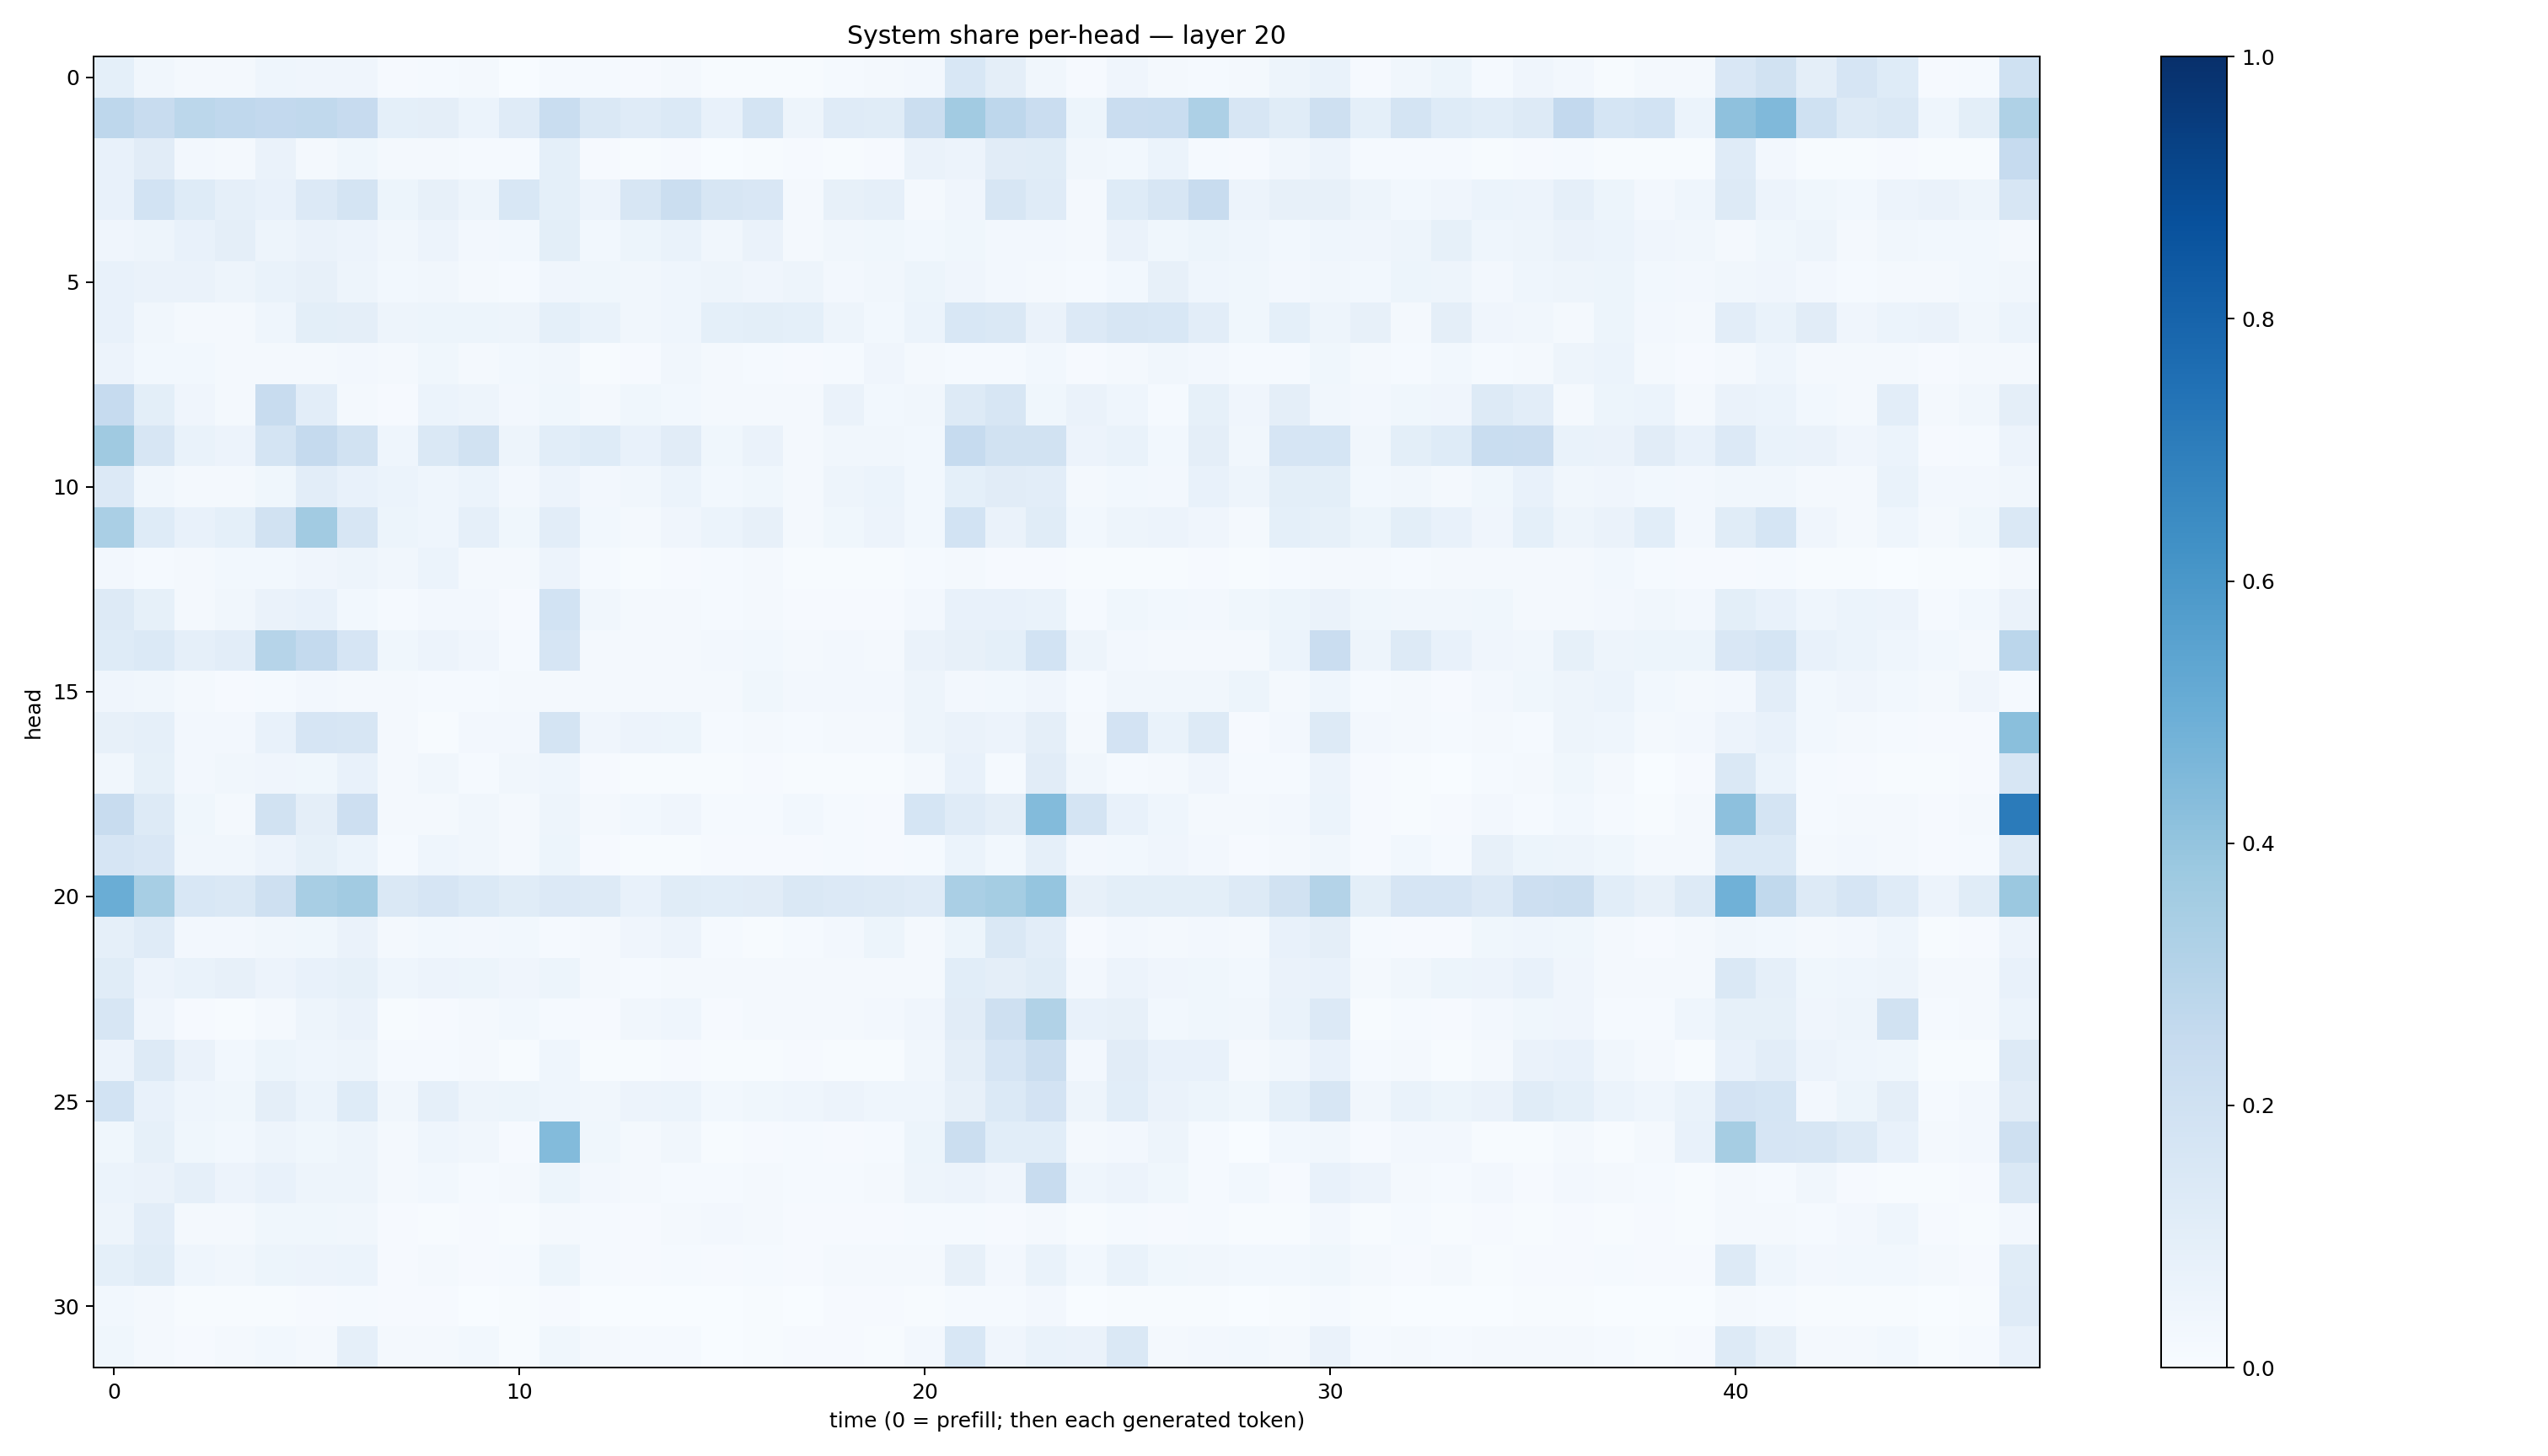

Data behind this chart, as committed beside it:
0.090214804, 0.033946007, 0.017892048, 0.016472181, 0.045769956, 0.042100888, 0.042879034, 0.010870016, 0.015124687, 0.018467853, 0.002805973, 0.01512933, 0.01528011, 0.011335479, 0.017712573, 0.0059740706, 0.004980427, 0.007122968, 0.014920816, 0.022590691, 0.025250845, 0.15607174, 0.09651086, 0.033300895
0.2757, 0.2383, 0.2778, 0.2672, 0.2612, 0.2644, 0.2444, 0.09016, 0.09396, 0.0602, 0.1202, 0.2341, 0.1463, 0.1201, 0.1406, 0.07736, 0.1755, 0.047, 0.1201, 0.1137, 0.2204, 0.3623, 0.2744, 0.2286
0.07587, 0.1105, 0.02515, 0.02329, 0.0632, 0.01952, 0.0379, 0.01624, 0.01576, 0.01247, 0.01429, 0.09143, 0.01048, 0.007804, 0.008957, 0.003436, 0.006464, 0.00827, 0.006276, 0.008633, 0.06555, 0.0554, 0.1128, 0.1152
0.07058, 0.1857, 0.1237, 0.08887, 0.07795, 0.1342, 0.1724, 0.05097, 0.08028, 0.04755, 0.1556, 0.09308, 0.05801, 0.1631, 0.2254, 0.162, 0.1517, 0.02308, 0.08138, 0.0895, 0.01677, 0.0401, 0.1615, 0.1178
0.04242, 0.04688, 0.07099, 0.09702, 0.0494, 0.06342, 0.05671, 0.03279, 0.05544, 0.02461, 0.03082, 0.09994, 0.02911, 0.05161, 0.06903, 0.03474, 0.06417, 0.02149, 0.03424, 0.03655, 0.02751, 0.03609, 0.02515, 0.02656
0.07101, 0.06586, 0.06293, 0.05002, 0.06876, 0.07915, 0.05058, 0.0283, 0.03145, 0.01564, 0.01562, 0.0423, 0.03889, 0.0316, 0.04446, 0.05021, 0.04016, 0.04712, 0.02508, 0.03323, 0.05265, 0.04017, 0.02356, 0.02224
0.07438, 0.03342, 0.02046, 0.01772, 0.04684, 0.1002, 0.09554, 0.04982, 0.05359, 0.05225, 0.04697, 0.09289, 0.0703, 0.03215, 0.0456, 0.09007, 0.09954, 0.09341, 0.0482, 0.02813, 0.05989, 0.1548, 0.1479, 0.06635
0.05698, 0.0305, 0.02918, 0.01939, 0.01792, 0.01907, 0.02582, 0.02141, 0.03633, 0.01928, 0.02748, 0.03412, 0.006596, 0.00988, 0.03221, 0.02043, 0.01193, 0.009311, 0.01267, 0.04124, 0.01889, 0.01399, 0.0126, 0.02798
0.2469, 0.1007, 0.04175, 0.0224, 0.2404, 0.1048, 0.02017, 0.008979, 0.05911, 0.04705, 0.02384, 0.03562, 0.0218, 0.03718, 0.02744, 0.01794, 0.01897, 0.01898, 0.06431, 0.02878, 0.03219, 0.1318, 0.1587, 0.03603
0.3706, 0.1583, 0.06878, 0.05482, 0.1753, 0.2523, 0.1913, 0.04523, 0.1449, 0.1908, 0.04974, 0.1076, 0.1217, 0.07689, 0.1115, 0.03581, 0.0657, 0.01973, 0.03256, 0.03279, 0.0307, 0.2469, 0.1881, 0.1894
0.1366, 0.03279, 0.0188, 0.01951, 0.03636, 0.1041, 0.07579, 0.06244, 0.04632, 0.06077, 0.02625, 0.05646, 0.02709, 0.0342, 0.06004, 0.03051, 0.03803, 0.02218, 0.04792, 0.06177, 0.02857, 0.09181, 0.112, 0.1049
0.3382, 0.1241, 0.07116, 0.09209, 0.1911, 0.363, 0.1585, 0.05103, 0.04633, 0.08634, 0.03573, 0.105, 0.03043, 0.02228, 0.0413, 0.06019, 0.08093, 0.01813, 0.03598, 0.05808, 0.02996, 0.1843, 0.06577, 0.1154
0.0273, 0.01435, 0.02048, 0.02923, 0.0296, 0.04287, 0.04763, 0.03373, 0.06084, 0.01942, 0.01909, 0.05516, 0.01212, 0.004339, 0.008019, 0.01434, 0.01649, 0.004748, 0.007788, 0.006449, 0.01428, 0.0214, 0.01043, 0.01062
0.1281, 0.08284, 0.01965, 0.03201, 0.06521, 0.07239, 0.02861, 0.01354, 0.02698, 0.02663, 0.0116, 0.1851, 0.03299, 0.01927, 0.01872, 0.01423, 0.0202, 0.00856, 0.007956, 0.00869, 0.02529, 0.07133, 0.077, 0.06786
0.1245, 0.1405, 0.08627, 0.1023, 0.3002, 0.2548, 0.1647, 0.03877, 0.05512, 0.0393, 0.01201, 0.1669, 0.02147, 0.01599, 0.01888, 0.02483, 0.02845, 0.01794, 0.02682, 0.02131, 0.06495, 0.08176, 0.08985, 0.1849
0.04243, 0.03196, 0.01976, 0.01146, 0.01508, 0.02568, 0.01861, 0.01767, 0.01443, 0.01233, 0.01853, 0.02067, 0.01847, 0.01906, 0.02175, 0.02192, 0.03546, 0.02568, 0.02487, 0.02566, 0.04697, 0.02483, 0.02938, 0.04144
0.08102, 0.08902, 0.02535, 0.02364, 0.07505, 0.1665, 0.1599, 0.01749, 0.006417, 0.02486, 0.02373, 0.1766, 0.04063, 0.05589, 0.05184, 0.01315, 0.01995, 0.01236, 0.01757, 0.01673, 0.04874, 0.06454, 0.05843, 0.09672
0.03431, 0.08291, 0.02449, 0.03172, 0.03978, 0.03878, 0.0751, 0.02049, 0.0336, 0.01554, 0.03296, 0.04497, 0.01007, 0.007103, 0.005718, 0.004174, 0.008423, 0.004452, 0.007268, 0.003924, 0.01606, 0.07705, 0.01444, 0.111
0.2345, 0.1291, 0.03661, 0.02293, 0.1945, 0.09501, 0.2145, 0.0167, 0.0185, 0.03264, 0.02163, 0.04851, 0.01837, 0.03041, 0.04173, 0.012, 0.01364, 0.02912, 0.01405, 0.01155, 0.1711, 0.1177, 0.09758, 0.4407
0.1643, 0.149, 0.03458, 0.03314, 0.05589, 0.08592, 0.06137, 0.01482, 0.04324, 0.03489, 0.02022, 0.05083, 0.007965, 0.004787, 0.005078, 0.008365, 0.01027, 0.008988, 0.01388, 0.01127, 0.01445, 0.0591, 0.0309, 0.08618
0.5031, 0.344, 0.1524, 0.1468, 0.2093, 0.3427, 0.3627, 0.1432, 0.1658, 0.1404, 0.115, 0.1342, 0.1325, 0.07701, 0.1169, 0.1076, 0.1111, 0.141, 0.135, 0.1272, 0.1206, 0.3396, 0.3553, 0.3975
0.08961, 0.1207, 0.02673, 0.02498, 0.03358, 0.03799, 0.063, 0.01998, 0.02797, 0.02497, 0.03026, 0.01438, 0.01719, 0.04184, 0.05852, 0.01349, 0.006749, 0.01182, 0.02488, 0.05324, 0.01869, 0.05234, 0.1415, 0.1047
0.1171, 0.05486, 0.06696, 0.07853, 0.05788, 0.07137, 0.08502, 0.04548, 0.05555, 0.05191, 0.04003, 0.05084, 0.01971, 0.01458, 0.01649, 0.01752, 0.01869, 0.01958, 0.01979, 0.01861, 0.02315, 0.1088, 0.09542, 0.1159
0.1631, 0.04234, 0.009393, 0.005464, 0.01608, 0.05042, 0.06476, 0.006747, 0.01154, 0.02119, 0.02837, 0.01185, 0.01078, 0.03241, 0.04438, 0.01165, 0.02307, 0.01946, 0.02305, 0.02493, 0.04, 0.1113, 0.204, 0.3163
0.05715, 0.1266, 0.0661, 0.02904, 0.05082, 0.04637, 0.04798, 0.01274, 0.01486, 0.02087, 0.006049, 0.04419, 0.007552, 0.006314, 0.01172, 0.004221, 0.006232, 0.008457, 0.005058, 0.004292, 0.03347, 0.09401, 0.1643, 0.2254
0.1867, 0.0767, 0.04555, 0.03662, 0.09493, 0.06044, 0.1217, 0.03286, 0.08864, 0.04767, 0.05132, 0.04627, 0.0318, 0.05788, 0.06067, 0.02774, 0.03769, 0.0436, 0.05571, 0.04601, 0.04576, 0.08073, 0.1385, 0.1803
0.03886, 0.08409, 0.03828, 0.0281, 0.047, 0.03648, 0.0485, 0.01722, 0.04316, 0.03132, 0.01033, 0.4391, 0.03797, 0.02171, 0.03427, 0.005675, 0.009388, 0.01221, 0.01047, 0.01481, 0.05279, 0.2208, 0.1093, 0.109
0.06249, 0.06443, 0.08737, 0.05514, 0.07531, 0.04708, 0.04848, 0.0212, 0.03078, 0.01494, 0.01607, 0.05144, 0.02396, 0.01605, 0.01415, 0.015, 0.02189, 0.01248, 0.015, 0.02334, 0.04726, 0.05773, 0.04176, 0.24
0.04873, 0.1026, 0.02206, 0.0164, 0.03866, 0.0368, 0.03213, 0.009744, 0.007169, 0.009348, 0.007141, 0.01997, 0.01248, 0.01011, 0.01607, 0.02476, 0.01686, 0.009212, 0.008348, 0.008355, 0.01224, 0.0153, 0.01011, 0.0169
0.09328, 0.1171, 0.04308, 0.03287, 0.05449, 0.057, 0.05983, 0.01083, 0.02113, 0.01051, 0.015, 0.0519, 0.01561, 0.01112, 0.01552, 0.00847, 0.01417, 0.009918, 0.01707, 0.02273, 0.02291, 0.07976, 0.02491, 0.06751
0.02909, 0.02187, 0.005529, 0.005206, 0.005984, 0.008283, 0.01302, 0.00832, 0.01029, 0.002727, 0.004204, 0.01092, 0.00333, 0.002662, 0.003521, 0.002451, 0.004473, 0.002117, 0.009524, 0.008044, 0.005587, 0.01387, 0.01252, 0.02536
0.03661, 0.01724, 0.01127, 0.02139, 0.0292, 0.02337, 0.08765, 0.01727, 0.01974, 0.02821, 0.006348, 0.03554, 0.0216, 0.01418, 0.01236, 0.003893, 0.007534, 0.008474, 0.008865, 0.006731, 0.02697, 0.1562, 0.03933, 0.06781
